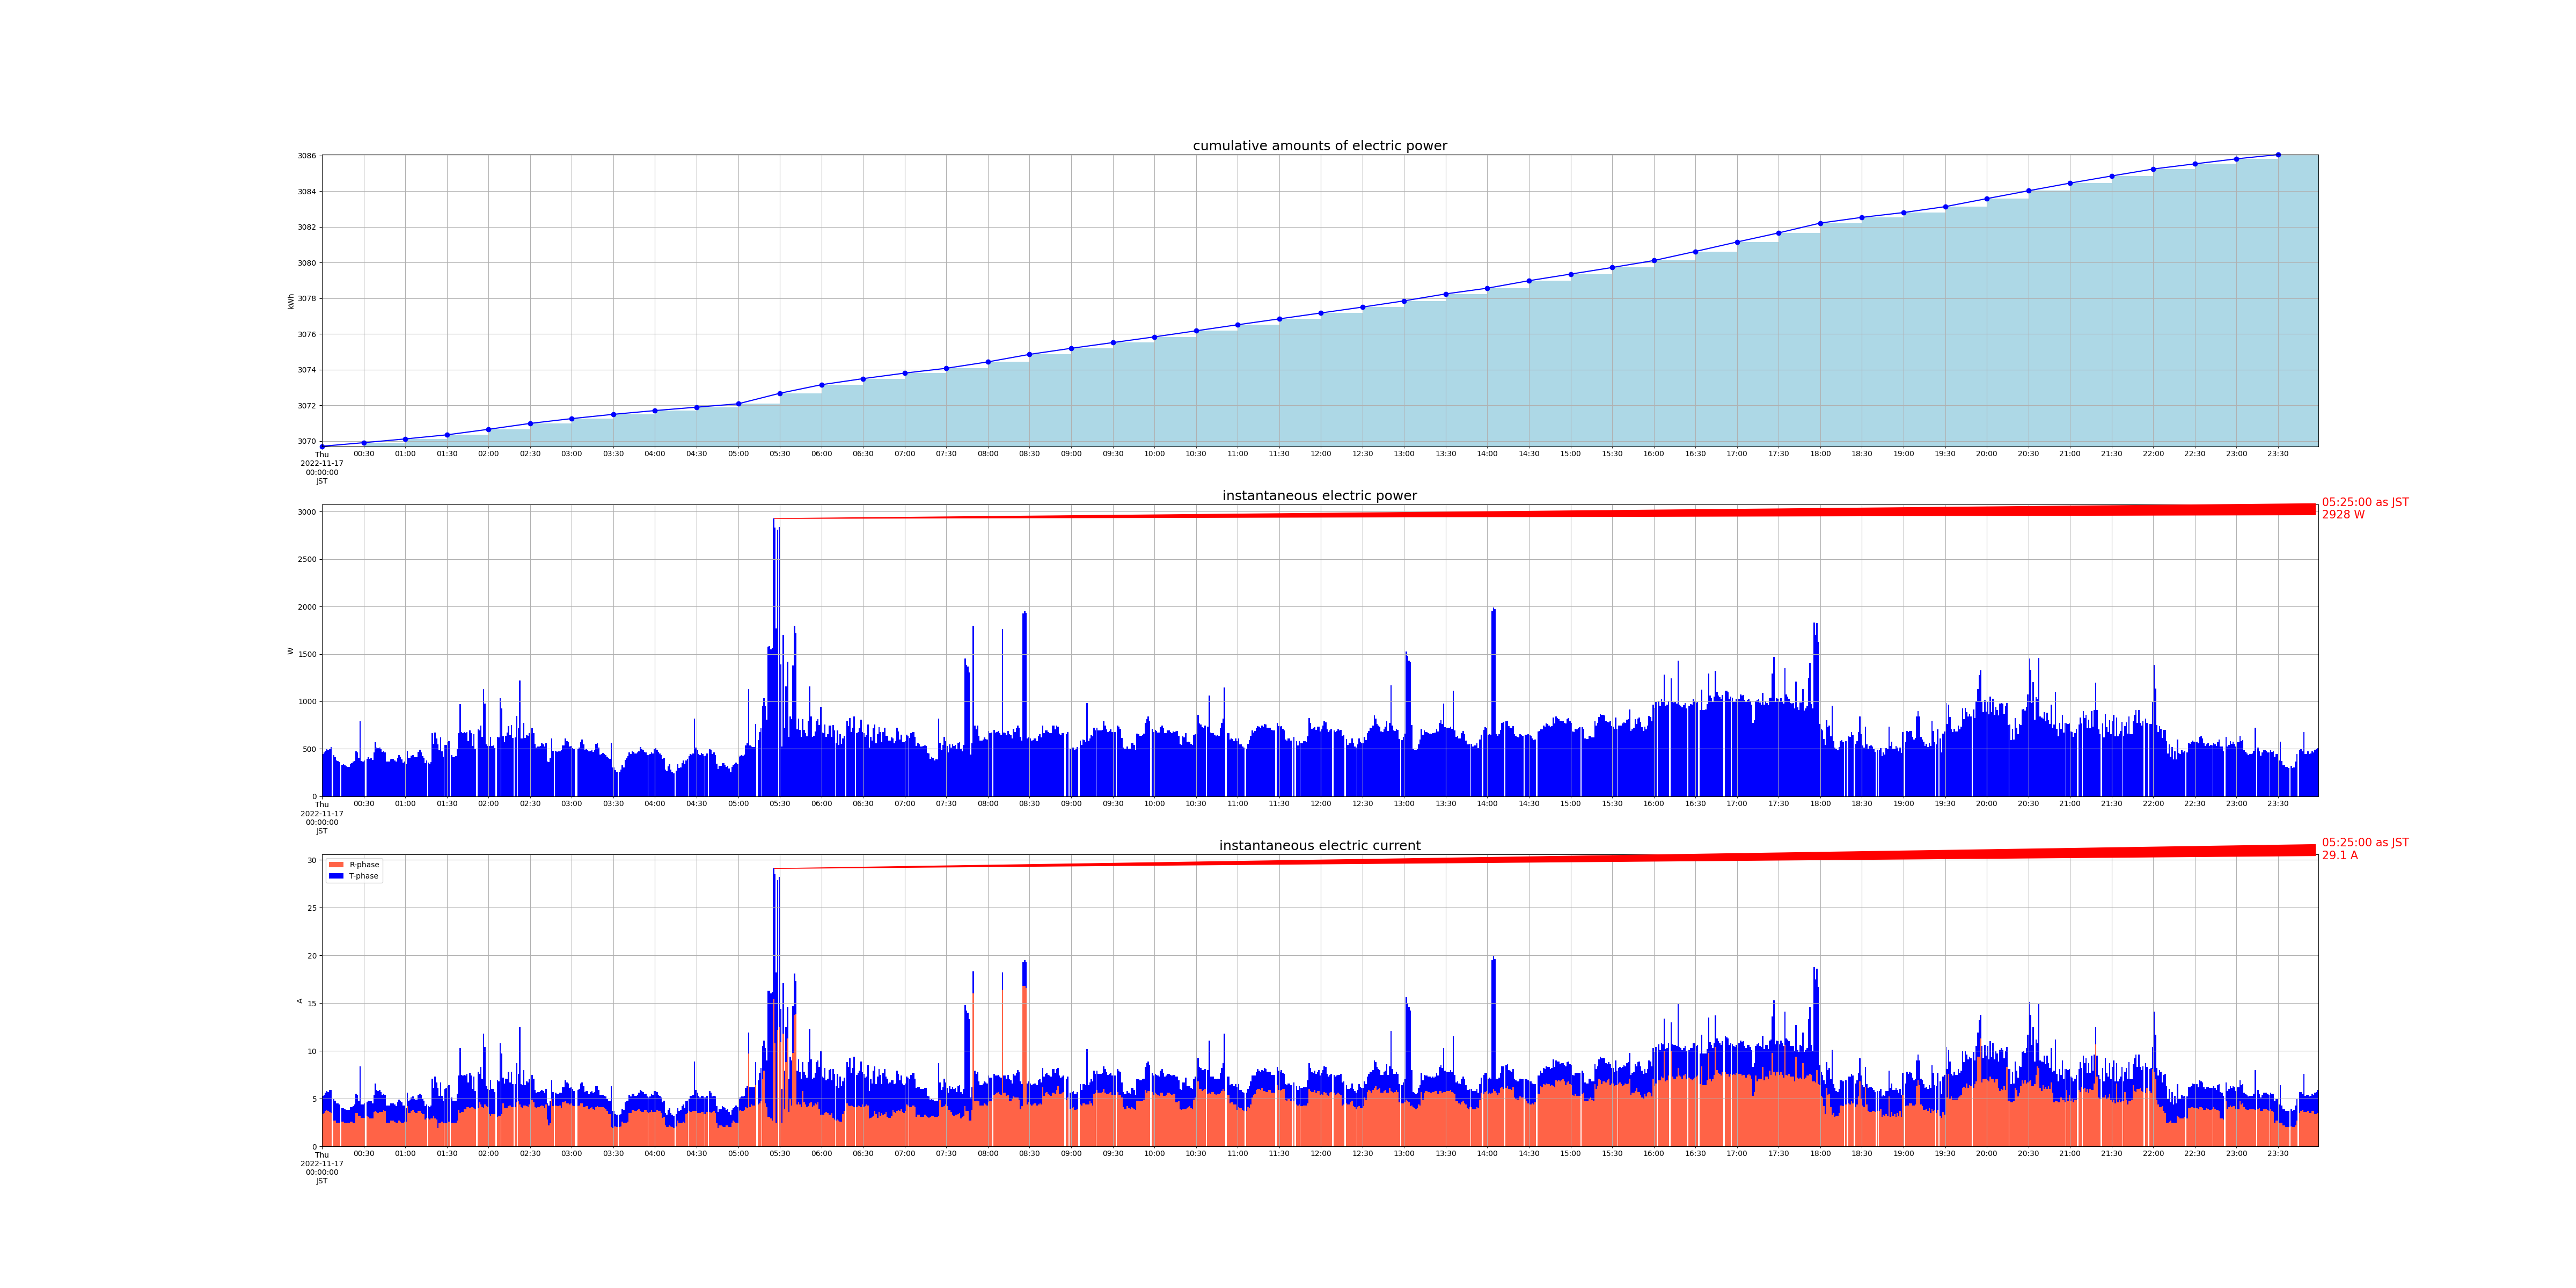

Data behind this chart, as committed beside it:
measured_at, sensor_id, cumlative_kwh, instant_watt, instant_ampere_R, instant_ampere_T
2022-11-17 00:00:01+09:00, smartmeter, , 448.0, , 
2022-11-17 00:00:01+09:00, smartmeter, , , 3.4, 1.9
2022-11-17 00:00:00+09:00, smartmeter, 3070, , , 
2022-11-17 00:01:01+09:00, smartmeter, , 460.0, , 
2022-11-17 00:01:01+09:00, smartmeter, , , 3.5, 1.9
2022-11-17 00:02:01+09:00, smartmeter, , 480.0, , 
2022-11-17 00:02:01+09:00, smartmeter, , , 3.7, 1.9
2022-11-17 00:03:01+09:00, smartmeter, , 500.0, , 
2022-11-17 00:03:01+09:00, smartmeter, , , 3.8, 2.0
2022-11-17 00:04:01+09:00, smartmeter, , 484.0, , 
2022-11-17 00:04:01+09:00, smartmeter, , , 3.7, 2.0
2022-11-17 00:05:00+09:00, smartmeter, , 500.0, , 
2022-11-17 00:05:00+09:00, smartmeter, , , 3.6, 2.3
2022-11-17 00:06:01+09:00, smartmeter, , 520.0, , 
2022-11-17 00:06:01+09:00, smartmeter, , , 3.5, 2.4
2022-11-17 00:08:00+09:00, smartmeter, , 436.0, , 
2022-11-17 00:08:00+09:00, smartmeter, , , 2.7, 2.3
2022-11-17 00:09:01+09:00, smartmeter, , 412.0, , 
2022-11-17 00:09:01+09:00, smartmeter, , , 2.7, 2.1
2022-11-17 00:10:00+09:00, smartmeter, , 376.0, , 
2022-11-17 00:10:00+09:00, smartmeter, , , 2.5, 2.0
2022-11-17 00:11:00+09:00, smartmeter, , 372.0, , 
2022-11-17 00:11:00+09:00, smartmeter, , , 2.5, 2.0
2022-11-17 00:12:00+09:00, smartmeter, , 360.0, , 
2022-11-17 00:12:00+09:00, smartmeter, , , 2.5, 1.9
2022-11-17 00:14:00+09:00, smartmeter, , 332.0, , 
2022-11-17 00:14:00+09:00, smartmeter, , , 2.6, 1.4
2022-11-17 00:15:01+09:00, smartmeter, , 336.0, , 
2022-11-17 00:15:01+09:00, smartmeter, , , 2.6, 1.4
2022-11-17 00:16:01+09:00, smartmeter, , 324.0, , 
2022-11-17 00:16:01+09:00, smartmeter, , , 2.5, 1.4
2022-11-17 00:17:01+09:00, smartmeter, , 316.0, , 
2022-11-17 00:17:01+09:00, smartmeter, , , 2.4, 1.4
2022-11-17 00:18:01+09:00, smartmeter, , 308.0, , 
2022-11-17 00:18:01+09:00, smartmeter, , , 2.5, 1.3
2022-11-17 00:19:00+09:00, smartmeter, , 308.0, , 
2022-11-17 00:19:00+09:00, smartmeter, , , 2.5, 1.3
2022-11-17 00:20:01+09:00, smartmeter, , 344.0, , 
2022-11-17 00:20:01+09:00, smartmeter, , , 2.6, 1.5
2022-11-17 00:21:00+09:00, smartmeter, , 348.0, , 
2022-11-17 00:21:00+09:00, smartmeter, , , 2.6, 1.5
2022-11-17 00:22:01+09:00, smartmeter, , 364.0, , 
2022-11-17 00:22:01+09:00, smartmeter, , , 2.4, 1.8
2022-11-17 00:23:01+09:00, smartmeter, , 372.0, , 
2022-11-17 00:23:01+09:00, smartmeter, , , 2.4, 2.0
2022-11-17 00:24:00+09:00, smartmeter, , 472.0, , 
2022-11-17 00:24:00+09:00, smartmeter, , , 3.5, 2.0
2022-11-17 00:25:00+09:00, smartmeter, , 464.0, , 
2022-11-17 00:25:00+09:00, smartmeter, , , 3.5, 1.9
2022-11-17 00:26:01+09:00, smartmeter, , 408.0, , 
2022-11-17 00:26:01+09:00, smartmeter, , , 3.2, 1.5
2022-11-17 00:27:00+09:00, smartmeter, , 792.0, , 
2022-11-17 00:27:00+09:00, smartmeter, , , 3.2, 5.2
2022-11-17 00:28:01+09:00, smartmeter, , 372.0, , 
2022-11-17 00:28:01+09:00, smartmeter, , , 3.0, 1.4
2022-11-17 00:29:00+09:00, smartmeter, , 368.0, , 
2022-11-17 00:29:00+09:00, smartmeter, , , 3.0, 1.4
2022-11-17 00:30:01+09:00, smartmeter, , 376.0, , 
2022-11-17 00:30:01+09:00, smartmeter, , , 3.0, 1.5
2022-11-17 00:32:00+09:00, smartmeter, , 392.0, , 
... 2,754 more rows
